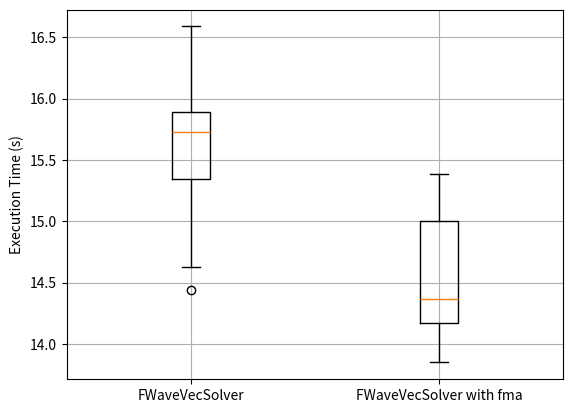

The matplotlib source for this figure:
import matplotlib.pyplot as plt
import numpy as np

# Execution times for the two versions
a = "15.796 14.6274 15.789 16.5872 15.293 15.9239 15.67 16.0072 15.4953 14.4392"
a = [float(x) for x in a.split()]

b = "15.0694 14.3055 14.4349 14.1407 14.254 15.384 13.99 14.8507 15.0578 13.8498"
b = [float(x) for x in b.split()]

# Create a box plot
data = [a, b]
plt.boxplot(data, labels=['FWaveVecSolver', 'FWaveVecSolver with fma'], showfliers=None)

# Add title and labels
plt.ylabel('Execution Time (s)')

# Show the plot
plt.grid()
plt.show()